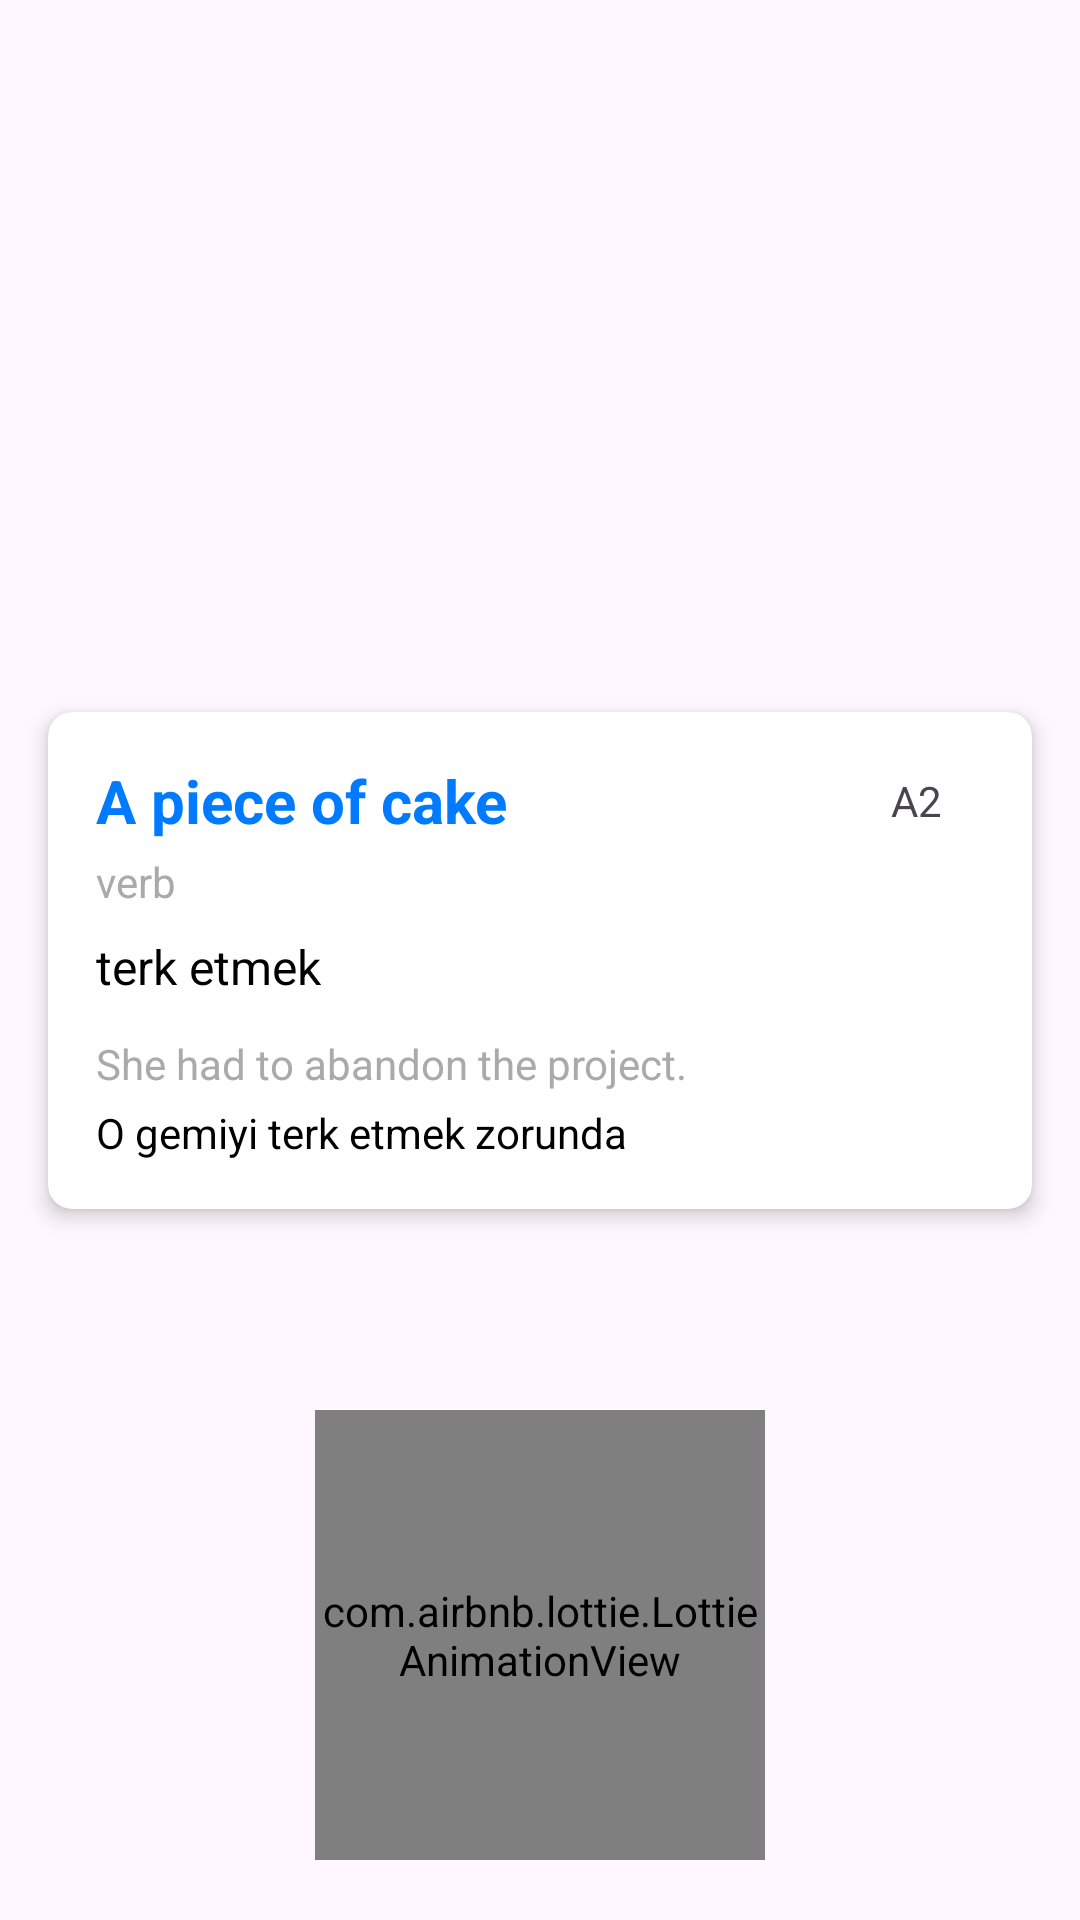

Here is an Android app screen rendered from its layout file. Give the layout XML and the strings, colors and styles it references.
<!-- AndroidManifest.xml: application theme Theme.Fluenta -->
<!-- res/layout/fragment_common_phrases.xml -->
<?xml version="1.0" encoding="utf-8"?>
<androidx.constraintlayout.widget.ConstraintLayout xmlns:android="http://schemas.android.com/apk/res/android"
    xmlns:app="http://schemas.android.com/apk/res-auto"
    android:layout_width="match_parent"
    android:layout_height="match_parent">

    <include
        android:id="@+id/item"
        android:layout_width="match_parent"
        android:layout_height="wrap_content"
        android:layout_margin="16dp"
        layout="@layout/item_phrases"
        app:layout_constraintBottom_toBottomOf="parent"
        app:layout_constraintEnd_toEndOf="parent"
        app:layout_constraintStart_toStartOf="parent"
        app:layout_constraintTop_toTopOf="parent" />

    <com.airbnb.lottie.LottieAnimationView
        android:id="@+id/diceLottie"
        android:layout_width="150dp"
        android:layout_height="150dp"
        android:layout_gravity="center"
        android:layout_marginBottom="20dp"
        app:layout_constraintBottom_toBottomOf="parent"
        app:layout_constraintEnd_toEndOf="parent"
        app:layout_constraintHorizontal_bias="0.5"
        app:layout_constraintStart_toStartOf="parent"
        app:lottie_autoPlay="true"
        app:lottie_rawRes="@raw/dice_lottie"
        app:lottie_repeatMode="restart"
        android:foregroundGravity="center|bottom"/>
</androidx.constraintlayout.widget.ConstraintLayout>
<!-- res/layout/item_phrases.xml (included above) -->
<?xml version="1.0" encoding="utf-8"?>
<androidx.cardview.widget.CardView xmlns:android="http://schemas.android.com/apk/res/android"
    xmlns:app="http://schemas.android.com/apk/res-auto"
    android:layout_width="match_parent"
    android:layout_height="wrap_content"
    android:background="@android:color/white"
    android:layout_margin="8dp"
    app:cardCornerRadius="8dp"
    app:cardElevation="4dp">

    <LinearLayout
        android:layout_width="match_parent"
        android:layout_height="wrap_content"
        android:orientation="vertical"
        android:padding="16dp">

        <androidx.constraintlayout.widget.ConstraintLayout
            android:layout_width="match_parent"
            android:layout_height="wrap_content">

            <TextView
                android:id="@+id/tvPhrase"
                android:layout_width="0dp"
                android:layout_height="wrap_content"
                android:text="@string/word_name"
                android:textColor="@color/app_blue"
                android:textSize="20sp"
                android:textStyle="bold"
                app:layout_constraintBottom_toBottomOf="parent"
                app:layout_constraintEnd_toStartOf="@+id/tvLevel"
                app:layout_constraintHorizontal_bias="0.487"
                app:layout_constraintStart_toStartOf="parent"
                app:layout_constraintTop_toTopOf="parent"
                app:layout_constraintVertical_bias="0.0" />

            <TextView
                android:id="@+id/tvLevel"
                android:layout_width="wrap_content"
                android:layout_height="wrap_content"
                android:layout_alignParentEnd="true"
                android:layout_marginEnd="5dp"
                android:backgroundTint="@color/app_blue"
                android:padding="4dp"
                android:text="@string/word_level"
                android:textSize="14sp"
                app:layout_constraintBottom_toBottomOf="parent"
                app:layout_constraintEnd_toStartOf="@+id/btnSpeak"
                app:layout_constraintTop_toTopOf="parent"
                app:layout_constraintVertical_bias="1.0" />

            <ImageButton
                android:id="@+id/btnSpeak"
                android:layout_width="wrap_content"
                android:layout_height="wrap_content"
                android:layout_alignParentEnd="true"
                android:layout_marginEnd="5dp"
                android:contentDescription="@string/voice_it"
                android:src="@drawable/ic_speaker"
                android:background="?attr/selectableItemBackgroundBorderless"
                app:layout_constraintBottom_toBottomOf="parent"
                app:layout_constraintEnd_toStartOf="@+id/favoriteIcon"
                app:layout_constraintTop_toTopOf="parent"
                app:layout_constraintVertical_bias="0.5" />

            <ImageButton
                android:id="@+id/favoriteIcon"
                android:layout_width="wrap_content"
                android:layout_height="wrap_content"
                android:background="?attr/selectableItemBackgroundBorderless"
                android:contentDescription="@string/add_favorite"
                android:src="@drawable/ic_favorite"
                app:layout_constraintBottom_toBottomOf="parent"
                app:layout_constraintEnd_toEndOf="parent"
                app:layout_constraintTop_toTopOf="parent"
                app:layout_constraintVertical_bias="0.5">

            </ImageButton>
        </androidx.constraintlayout.widget.ConstraintLayout>

        <TextView
            android:id="@+id/tvType"
            android:layout_width="wrap_content"
            android:layout_height="wrap_content"
            android:layout_marginTop="4dp"
            android:text="@string/word_type"
            android:textColor="@android:color/darker_gray"
            android:textSize="14sp" />

        <TextView
            android:id="@+id/tvMeaning"
            android:layout_width="wrap_content"
            android:layout_height="wrap_content"
            android:layout_marginTop="8dp"
            android:text="@string/word_meaning"
            android:textColor="@android:color/black"
            android:textSize="16sp" />

        <TextView
            android:id="@+id/tvEnExample"
            android:layout_width="wrap_content"
            android:layout_height="wrap_content"
            android:layout_marginTop="12dp"
            android:fontFamily="sans-serif-italic"
            android:text="@string/word_eng_example"
            android:textColor="@android:color/darker_gray"
            android:textSize="14sp" />

        <TextView
            android:id="@+id/tvTrExample"
            android:layout_width="wrap_content"
            android:layout_height="wrap_content"
            android:layout_marginTop="4dp"
            android:text="@string/word_tr_example"
            android:textColor="@android:color/black"
            android:textSize="14sp" />


    </LinearLayout>

</androidx.cardview.widget.CardView>
<!-- resources referenced by this layout -->
<resources>
  <color name="app_blue">#007AFF</color>
  <string name="add_favorite">Add to Favorites</string>
  <string name="voice_it">Voice It</string>
  <string name="word_eng_example">She had to abandon the project.</string>
  <string name="word_level">A2</string>
  <string name="word_meaning">terk etmek</string>
  <string name="word_name">A piece of cake</string>
  <string name="word_tr_example">O gemiyi terk etmek zorunda</string>
  <string name="word_type">verb</string>
  <style name="Theme.Fluenta" parent="Base.Theme.Fluenta" />
  <style name="Base.Theme.Fluenta" parent="Theme.Material3.DayNight.NoActionBar">
          
          
      </style>
</resources>
